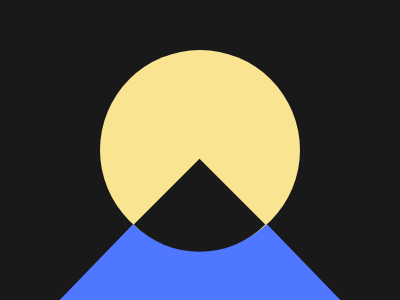

Reproduce this picture with HTML and CSS.

<div class="tri"></div>
<div class="bola"></div>
<div class="quad"></div>
<style>
  body{
    background: #191919
  }
  .bola{
    position: fixed;
    top: 50px;
    left: 100px;
    width: 200px;
    height: 200px;
    border-radius: 50%;
    background: #F9E492;
  }
  .tri{
    position: fixed;
    top: 155px;
    left:50px;
    border-right:150px solid transparent;
    border-left: 150px solid transparent;
    border-bottom: 155px solid #4F77FF;
    background: #191919;
  }
  .quad{
    position: fixed;
    top:178px;
    left:153px;
    transform: rotate(45deg);
  	border-bottom-right-radius: 100%;
    width: 93px;
    height: 93px;
    background: #191919;
  }
</style>